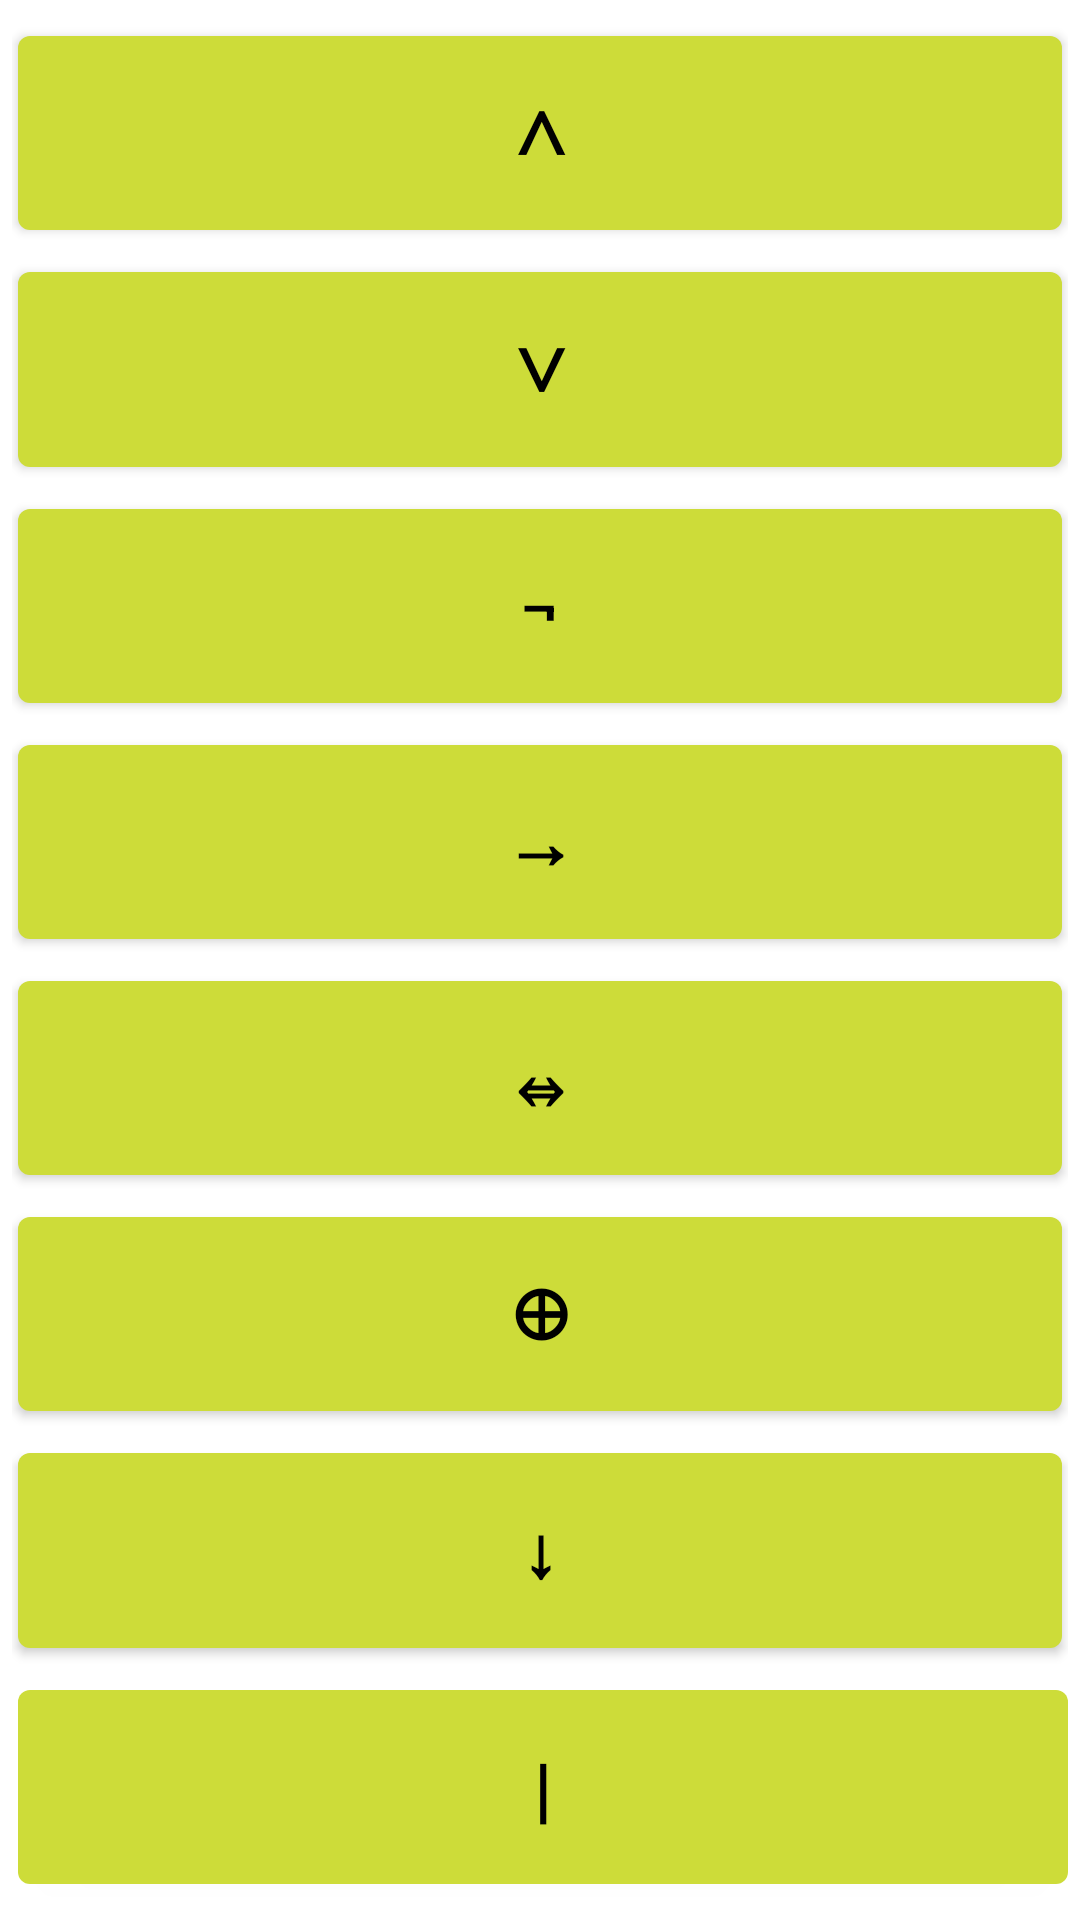

Reconstruct the res/layout file that produces this screen, plus the resources it refers to.
<!-- AndroidManifest.xml: application theme AppTheme -->
<!-- res/layout/calculator_orerations.xml -->
<?xml version="1.0" encoding="utf-8"?>
<androidx.constraintlayout.widget.ConstraintLayout xmlns:android="http://schemas.android.com/apk/res/android"
    xmlns:app="http://schemas.android.com/apk/res-auto"
    xmlns:tools="http://schemas.android.com/tools"
    android:layout_width="match_parent"
    android:layout_height="match_parent"
    android:layout_weight="2"
    android:padding="4dp">

    <com.google.android.material.button.MaterialButton
        android:id="@+id/and_button"
        android:layout_width="0dp"
        android:layout_height="0dp"
        android:layout_marginStart="2dp"
        android:layout_marginTop="2dp"
        android:layout_marginEnd="2dp"
        android:text="@string/and"
        android:textSize="24sp"
        android:textStyle="bold"
        app:layout_constraintBottom_toTopOf="@+id/or_button"
        app:layout_constraintEnd_toEndOf="parent"
        app:layout_constraintHorizontal_bias="0.5"
        app:layout_constraintStart_toStartOf="parent"
        app:layout_constraintTop_toTopOf="parent" />

    <com.google.android.material.button.MaterialButton
        android:id="@+id/or_button"
        android:layout_width="0dp"
        android:layout_height="0dp"
        android:layout_marginStart="2dp"
        android:layout_marginTop="2dp"
        android:layout_marginEnd="2dp"
        android:text="@string/or"
        android:textSize="24sp"
        android:textStyle="bold"
        app:layout_constraintBottom_toTopOf="@+id/not_button"
        app:layout_constraintEnd_toEndOf="parent"
        app:layout_constraintHorizontal_bias="0.5"
        app:layout_constraintStart_toStartOf="parent"
        app:layout_constraintTop_toBottomOf="@+id/and_button" />

    <com.google.android.material.button.MaterialButton
        android:id="@+id/not_button"
        android:layout_width="0dp"
        android:layout_height="0dp"
        android:layout_marginStart="2dp"
        android:layout_marginTop="2dp"
        android:layout_marginEnd="2dp"
        android:text="@string/not"
        android:textSize="24sp"
        android:textStyle="bold"
        app:layout_constraintBottom_toTopOf="@+id/imply_button"
        app:layout_constraintEnd_toEndOf="parent"
        app:layout_constraintHorizontal_bias="0.5"
        app:layout_constraintStart_toStartOf="parent"
        app:layout_constraintTop_toBottomOf="@+id/or_button" />

    <com.google.android.material.button.MaterialButton
        android:id="@+id/imply_button"
        android:layout_width="0dp"
        android:layout_height="0dp"
        android:layout_marginStart="2dp"
        android:layout_marginTop="2dp"
        android:layout_marginEnd="2dp"
        android:text="@string/imply"
        android:textSize="24sp"
        android:textStyle="bold"
        app:layout_constraintBottom_toTopOf="@+id/eq_button"
        app:layout_constraintEnd_toEndOf="parent"
        app:layout_constraintHorizontal_bias="0.5"
        app:layout_constraintStart_toStartOf="parent"
        app:layout_constraintTop_toBottomOf="@+id/not_button" />

    <com.google.android.material.button.MaterialButton
        android:id="@+id/eq_button"
        android:layout_width="0dp"
        android:layout_height="0dp"
        android:layout_marginStart="2dp"
        android:layout_marginTop="2dp"
        android:layout_marginEnd="2dp"
        android:text="@string/eq"
        android:textSize="24sp"
        android:textStyle="bold"
        app:layout_constraintBottom_toTopOf="@+id/xor_button"
        app:layout_constraintEnd_toEndOf="parent"
        app:layout_constraintHorizontal_bias="0.5"
        app:layout_constraintStart_toStartOf="parent"
        app:layout_constraintTop_toBottomOf="@+id/imply_button" />

    <com.google.android.material.button.MaterialButton
        android:id="@+id/xor_button"
        android:layout_width="0dp"
        android:layout_height="0dp"
        android:layout_marginStart="2dp"
        android:layout_marginTop="2dp"
        android:layout_marginEnd="2dp"
        android:text="@string/xor"
        android:textSize="24sp"
        android:textStyle="bold"
        app:layout_constraintBottom_toTopOf="@+id/nor_button"
        app:layout_constraintEnd_toEndOf="parent"
        app:layout_constraintHorizontal_bias="0.5"
        app:layout_constraintStart_toStartOf="parent"
        app:layout_constraintTop_toBottomOf="@+id/eq_button" />

    <com.google.android.material.button.MaterialButton
        android:id="@+id/nor_button"
        android:layout_width="0dp"
        android:layout_height="0dp"
        android:layout_marginStart="2dp"
        android:layout_marginTop="2dp"
        android:layout_marginEnd="2dp"
        android:text="@string/nor"
        android:textSize="24sp"
        android:textStyle="bold"
        app:layout_constraintBottom_toTopOf="@+id/nand_button"
        app:layout_constraintEnd_toEndOf="parent"
        app:layout_constraintHorizontal_bias="0.5"
        app:layout_constraintStart_toStartOf="parent"
        app:layout_constraintTop_toBottomOf="@+id/xor_button" />

    <com.google.android.material.button.MaterialButton
        android:id="@+id/nand_button"
        android:layout_width="0dp"
        android:layout_height="0dp"
        android:layout_marginStart="2dp"
        android:layout_marginTop="2dp"
        android:layout_marginBottom="2dp"
        android:text="@string/nand"
        android:textSize="24sp"
        android:textStyle="bold"
        app:layout_constraintBottom_toBottomOf="parent"
        app:layout_constraintEnd_toEndOf="parent"
        app:layout_constraintHorizontal_bias="0.5"
        app:layout_constraintStart_toStartOf="parent"
        app:layout_constraintTop_toBottomOf="@+id/nor_button" />
</androidx.constraintlayout.widget.ConstraintLayout>
<!-- resources referenced by this layout -->
<resources>
  <string name="and">∧</string>
  <string name="eq">⇔</string>
  <string name="imply">→</string>
  <string name="nand">|</string>
  <string name="nor">↓</string>
  <string name="not">¬</string>
  <string name="or">∨</string>
  <string name="xor">⊕</string>
  <style name="AppTheme" parent="Theme.MaterialComponents.Light.NoActionBar">
  
          <item name="colorPrimary">@color/colorPrimary</item>
          <item name="colorPrimaryDark">@color/colorPrimaryDark</item>
  
          <item name="colorSecondary">@color/colorSecondary</item>
  
          <item name="colorAccent">@color/colorAccent</item>
          <item name="colorOnPrimary">@color/colorOnPrimary</item>
          <item name="colorOnSecondary">@color/colorOnSecondary</item>
      </style>
  <color name="colorPrimary">#cddc39</color>
  <color name="colorPrimaryDark">#99aa00</color>
  <color name="colorSecondary">#4939dc</color>
  <color name="colorAccent">#4939dc</color>
  <color name="colorOnPrimary">#000000</color>
  <color name="colorOnSecondary">#ffffff</color>
</resources>
